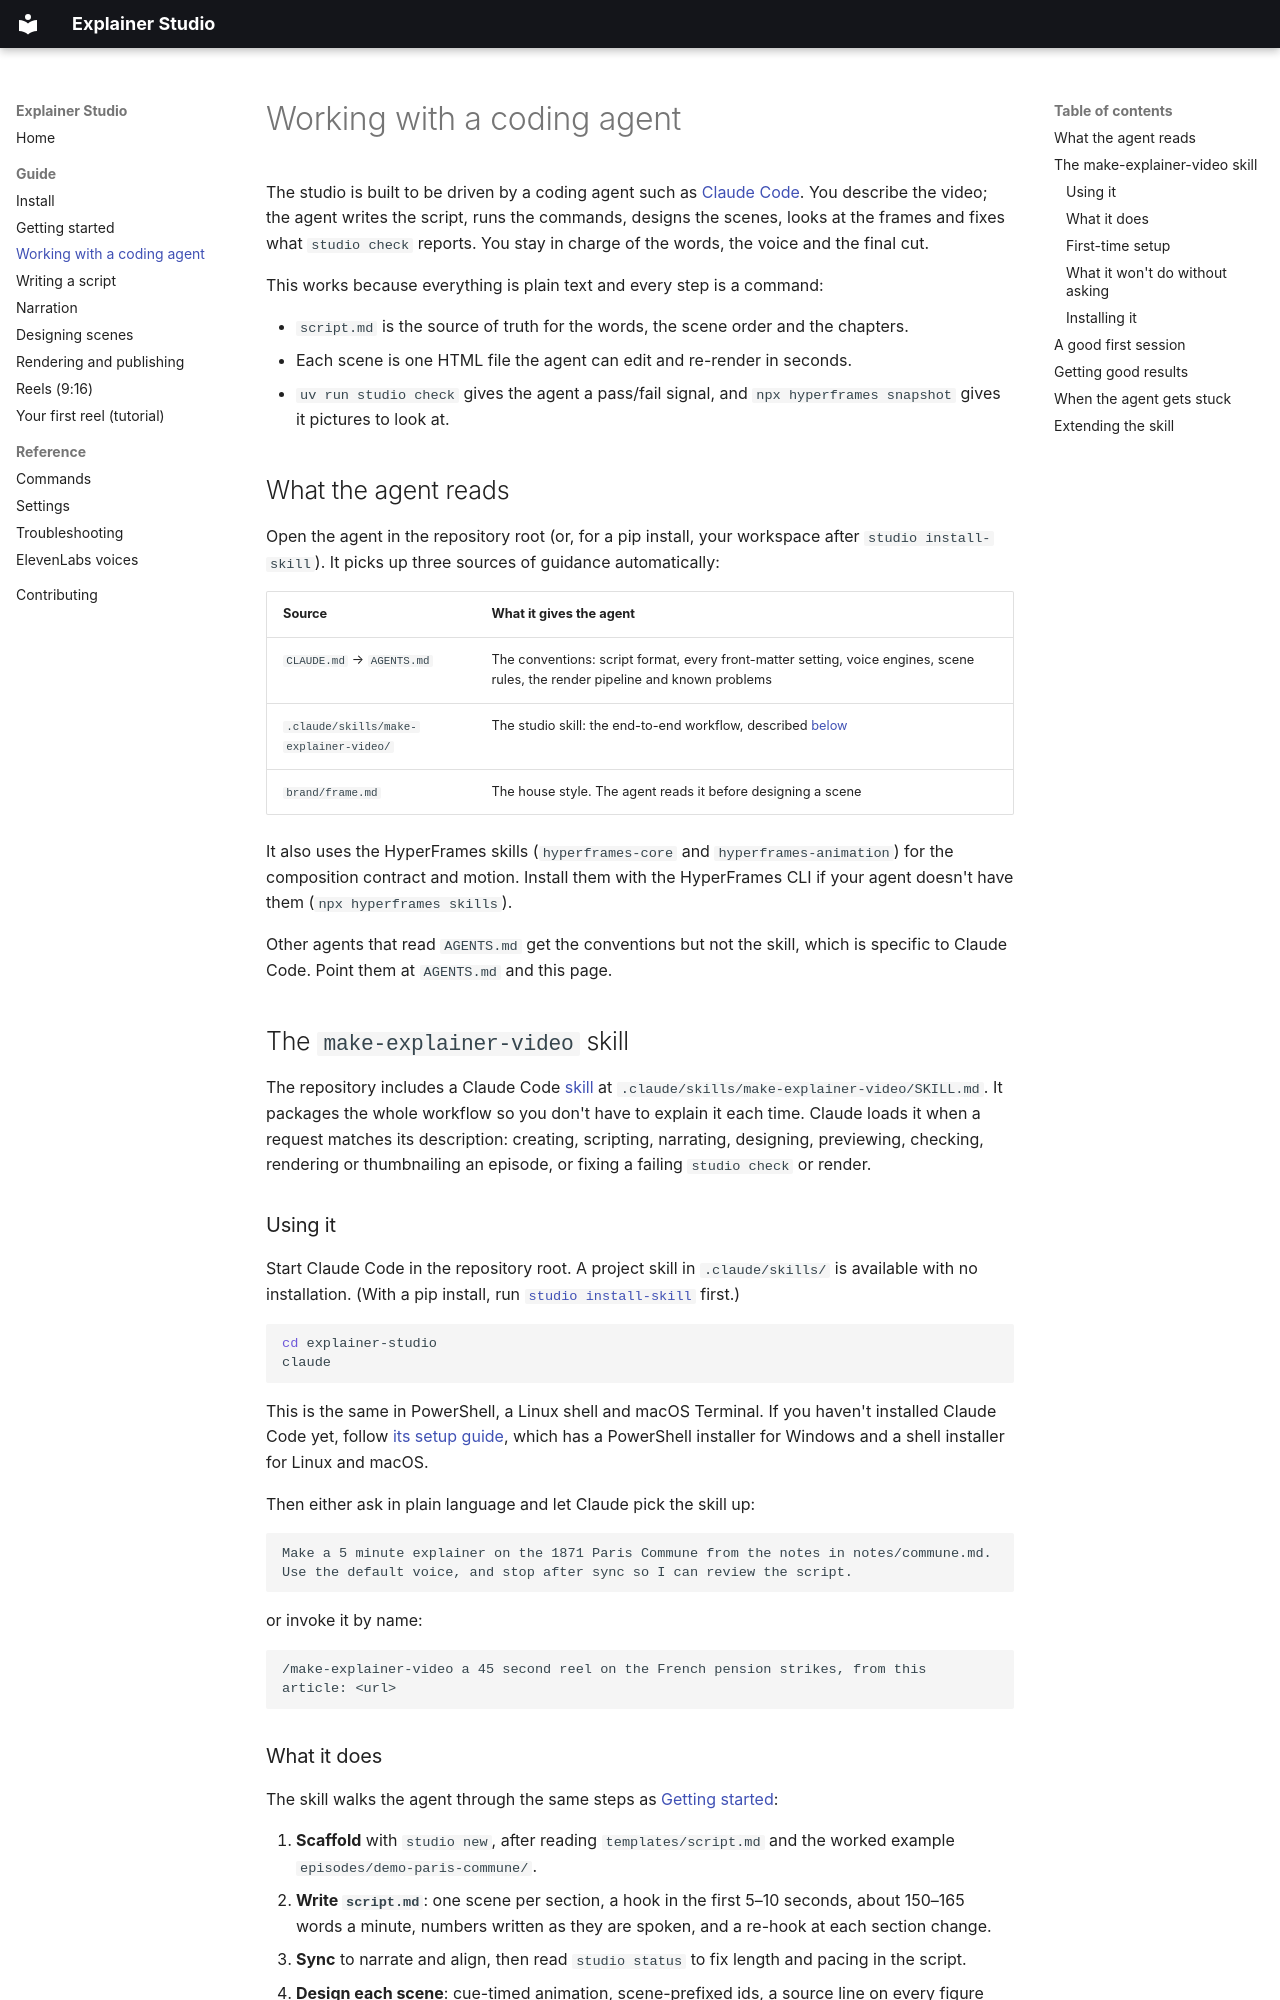

repository: JoeMountWSWS/explainer-studio · page: coding-agents/index.html · generator: mkdocs

# Working with a coding agent

The studio is built to be driven by a coding agent such as [Claude Code](https://claude.com/claude-code).
You describe the video; the agent writes the script, runs the commands, designs the scenes, looks at
the frames and fixes what `studio check` reports. You stay in charge of the words, the voice and the
final cut.

This works because everything is plain text and every step is a command:

- `script.md` is the source of truth for the words, the scene order and the chapters.
- Each scene is one HTML file the agent can edit and re-render in seconds.
- `uv run studio check` gives the agent a pass/fail signal, and `npx hyperframes snapshot` gives it
  pictures to look at.

## What the agent reads

Open the agent in the repository root (or, for a pip install, your workspace after `studio install-skill`). It picks up three sources of guidance automatically:

| Source | What it gives the agent |
| --- | --- |
| `CLAUDE.md` → `AGENTS.md` | The conventions: script format, every front-matter setting, voice engines, scene rules, the render pipeline and known problems |
| `.claude/skills/make-explainer-video/` | The studio skill: the end-to-end workflow, described [below](#the-make-explainer-video-skill) |
| `brand/frame.md` | The house style. The agent reads it before designing a scene |

It also uses the HyperFrames skills (`hyperframes-core` and `hyperframes-animation`) for the
composition contract and motion. Install them with the HyperFrames CLI if your agent doesn't have them
(`npx hyperframes skills`).

Other agents that read `AGENTS.md` get the conventions but not the skill, which is specific to Claude
Code. Point them at `AGENTS.md` and this page.

## The `make-explainer-video` skill

The repository includes a Claude Code [skill](https://code.claude.com/docs/en/skills) at
`.claude/skills/make-explainer-video/SKILL.md`. It packages the whole workflow so you don't have to
explain it each time. Claude loads it when a request matches its description: creating, scripting,
narrating, designing, previewing, checking, rendering or thumbnailing an episode, or fixing a failing
`studio check` or render.

### Using it

Start Claude Code in the repository root. A project skill in `.claude/skills/` is available with no
installation. (With a pip install, run [`studio install-skill`](#installing-it) first.)

```bash
cd explainer-studio
claude
```

This is the same in PowerShell, a Linux shell and macOS Terminal. If you haven't installed Claude
Code yet, follow [its setup guide](https://docs.claude.com/en/docs/claude-code/setup), which has a
PowerShell installer for Windows and a shell installer for Linux and macOS.

Then either ask in plain language and let Claude pick the skill up:

```text
Make a 5 minute explainer on the 1871 Paris Commune from the notes in notes/commune.md.
Use the default voice, and stop after sync so I can review the script.
```

or invoke it by name:

```text
/make-explainer-video a 45 second reel on the French pension strikes, from this article: <url>
```
